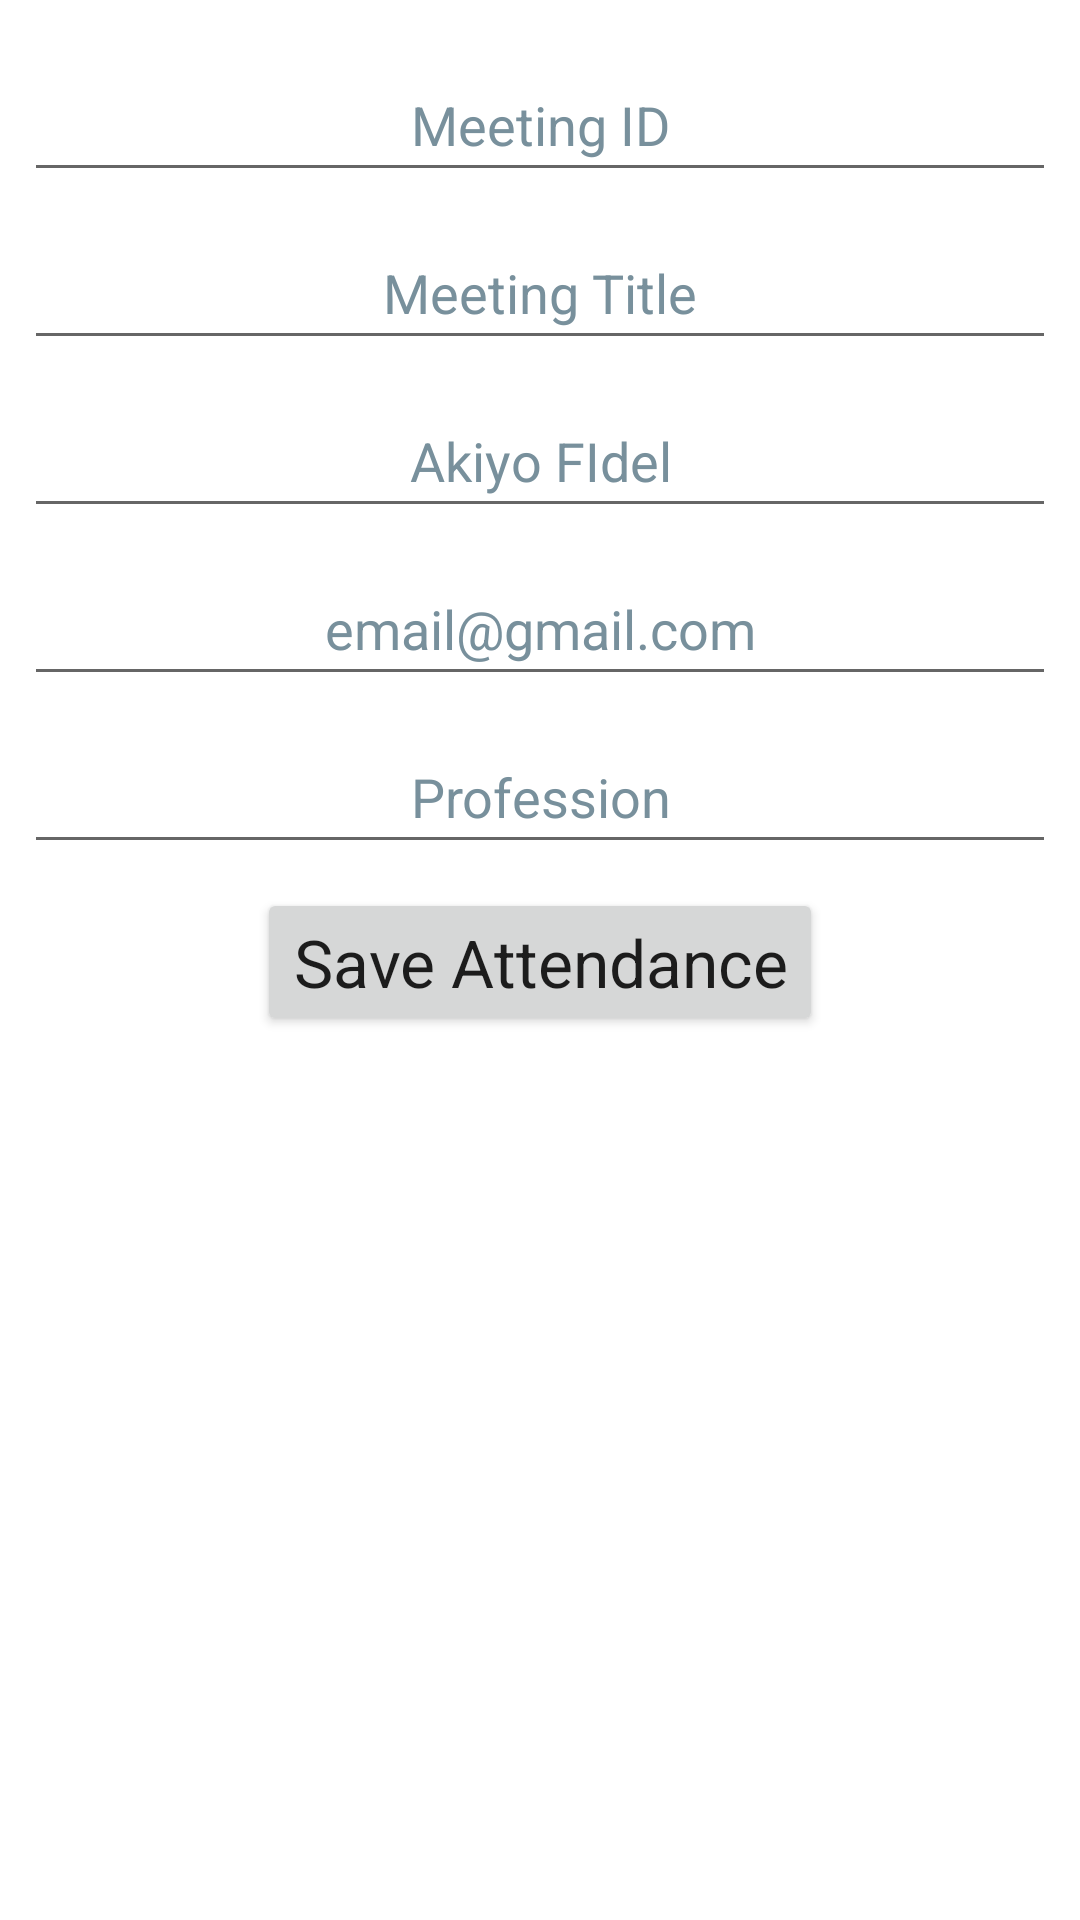

Layout XML and referenced resources for this Android screen:
<!-- AndroidManifest.xml: application theme Theme.AttendanceAppBeta -->
<!-- res/layout/fragment_new_attendance.xml -->
<?xml version="1.0" encoding="utf-8"?>
<FrameLayout xmlns:android="http://schemas.android.com/apk/res/android"
    xmlns:tools="http://schemas.android.com/tools"
    android:layout_width="match_parent"
    android:layout_height="match_parent"
    xmlns:app="http://schemas.android.com/apk/res-auto"
    tools:context=".ui.attendance.attendancelistdetail.NewAttendanceListFragment">

    <androidx.constraintlayout.widget.ConstraintLayout
        android:layout_width="match_parent"
        android:layout_height="match_parent"
        android:padding="8sp">

        <EditText
            android:id="@+id/edtvMeetingID"
            android:layout_width="0dp"
            android:layout_height="wrap_content"
            android:layout_marginTop="8dp"
            android:autofillHints=""
            android:hint="Meeting ID"
            android:importantForAutofill="no"
            android:inputType="textAutoComplete"
            android:minHeight="48dp"
            android:textAlignment="center"
            android:textAppearance="@style/TextAppearance.AppCompat.Medium"
            android:textColor="@color/black"
            android:textColorHint="#78909C"
            app:layout_constraintEnd_toEndOf="parent"
            app:layout_constraintStart_toStartOf="parent"
            app:layout_constraintTop_toTopOf="parent" />

        <EditText
            android:id="@+id/edtvMeetingTitle"
            android:layout_width="0dp"
            android:layout_height="wrap_content"
            android:layout_marginTop="8dp"
            android:autofillHints=""
            android:hint="Meeting Title"
            android:importantForAutofill="no"
            android:inputType="textAutoComplete"
            android:minHeight="48dp"
            android:textAlignment="center"
            android:textAppearance="@style/TextAppearance.AppCompat.Medium"
            android:textColor="@color/black"
            android:textColorHint="#78909C"
            app:layout_constraintEnd_toEndOf="@+id/edtvMeetingID"
            app:layout_constraintStart_toStartOf="@+id/edtvMeetingID"
            app:layout_constraintTop_toBottomOf="@+id/edtvMeetingID" />

        <EditText
            android:id="@+id/edtvAttendeeName"
            android:layout_width="0dp"
            android:layout_height="wrap_content"
            android:layout_marginTop="8dp"
            android:autofillHints=""
            android:hint="Akiyo FIdel"
            android:importantForAutofill="no"
            android:inputType="textAutoComplete"
            android:minHeight="48dp"
            android:textAlignment="center"
            android:textAppearance="@style/TextAppearance.AppCompat.Medium"
            android:textColor="@color/black"
            android:textColorHint="#78909C"
            app:layout_constraintEnd_toEndOf="@+id/edtvMeetingTitle"
            app:layout_constraintStart_toStartOf="@+id/edtvMeetingTitle"
            app:layout_constraintTop_toBottomOf="@+id/edtvMeetingTitle" />


        <EditText
            android:id="@+id/edtvAttendeeEmail"
            android:layout_width="0dp"
            android:layout_height="wrap_content"
            android:layout_marginTop="8dp"
            android:autofillHints=""
            android:inputType="text|datetime"
            android:hint="email@gmail.com"
            android:minHeight="48dp"
            android:textAlignment="center"
            android:textAppearance="@style/TextAppearance.AppCompat.Medium"
            android:textColor="@color/black"
            android:textColorHint="#78909C"
            app:layout_constraintEnd_toEndOf="parent"
            app:layout_constraintStart_toStartOf="@+id/edtvAttendeeName"
            app:layout_constraintTop_toBottomOf="@+id/edtvAttendeeName" />

        <EditText
            android:id="@+id/edtvAttendeeProfession"
            android:layout_width="0dp"
            android:layout_height="wrap_content"
            android:layout_marginTop="8dp"
            android:autofillHints=""
            android:hint="Profession"
            android:inputType="textPersonName"
            android:minHeight="48dp"
            android:textAlignment="center"
            android:textAppearance="@style/TextAppearance.AppCompat.Medium"
            android:textColor="@color/black"
            android:textColorHint="#78909C"
            app:layout_constraintEnd_toEndOf="@+id/edtvAttendeeEmail"
            app:layout_constraintStart_toStartOf="@+id/edtvAttendeeEmail"
            app:layout_constraintTop_toBottomOf="@+id/edtvAttendeeEmail" />

        <Button
            android:id="@+id/buttonSaveAttendanceList"
            android:layout_width="wrap_content"
            android:layout_height="wrap_content"
            android:layout_marginTop="8dp"
            android:text="Save Attendance"
            android:textAppearance="@style/TextAppearance.AppCompat.Large"
            app:layout_constraintEnd_toEndOf="@+id/edtvAttendeeProfession"
            app:layout_constraintStart_toStartOf="@+id/edtvAttendeeProfession"
            app:layout_constraintTop_toBottomOf="@+id/edtvAttendeeProfession" />

    </androidx.constraintlayout.widget.ConstraintLayout>

</FrameLayout>
<!-- resources referenced by this layout -->
<resources>
  <style name="Theme.AttendanceAppBeta" parent="Theme.MaterialComponents.DayNight.DarkActionBar">
          
          <item name="colorPrimary">@color/purple_500</item>
          <item name="colorPrimaryVariant">@color/purple_700</item>
          <item name="colorOnPrimary">@color/white</item>
          
          <item name="colorSecondary">@color/teal_200</item>
          <item name="colorSecondaryVariant">@color/teal_700</item>
          <item name="colorOnSecondary">@color/black</item>
          
          <item name="android:statusBarColor">?attr/colorPrimaryVariant</item>
          
      </style>
  <!-- not gathered from this repository: default colours our renderer supplied (Android Studio template values) -->
  <color name="purple_500">#FF6200EE</color>
  <color name="purple_700">#FF3700B3</color>
  <color name="teal_200">#FF03DAC5</color>
  <color name="teal_700">#FF018786</color>
  <color name="black">#FF000000</color>
  <color name="white">#FFFFFFFF</color>
</resources>
